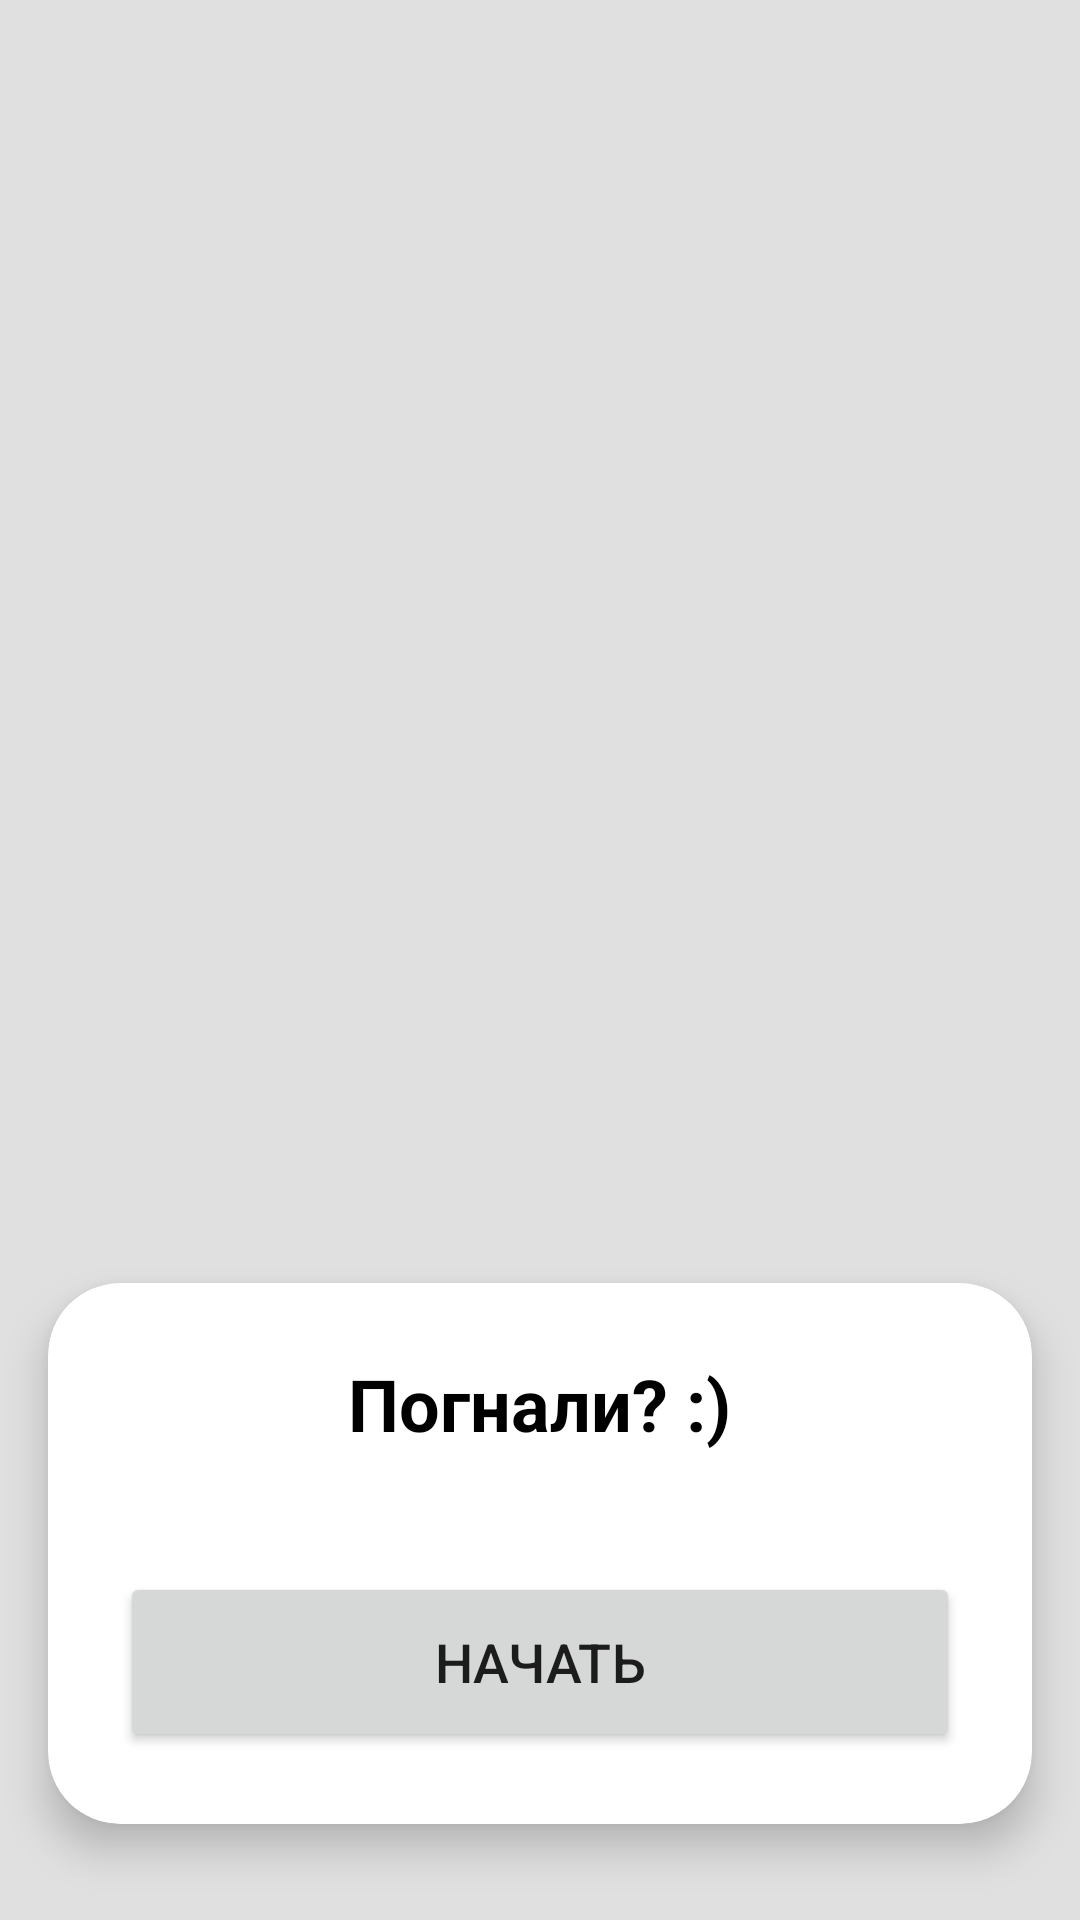

Reconstruct the res/layout file that produces this screen, plus the resources it refers to.
<!-- AndroidManifest.xml: application theme Theme.Androidprogram -->
<!-- res/layout/activity_new.xml -->
<?xml version="1.0" encoding="utf-8"?>
<androidx.constraintlayout.widget.ConstraintLayout xmlns:android="http://schemas.android.com/apk/res/android"
    xmlns:app="http://schemas.android.com/apk/res-auto"
    xmlns:tools="http://schemas.android.com/tools"
    android:layout_width="match_parent"
    android:layout_height="match_parent"
    tools:context=".NewActivity">

    
    <View
        android:id="@+id/map_view"
        android:layout_width="0dp"
        android:layout_height="0dp"
        android:background="#E0E0E0"
        app:layout_constraintBottom_toBottomOf="parent"
        app:layout_constraintEnd_toEndOf="parent"
        app:layout_constraintStart_toStartOf="parent"
        app:layout_constraintTop_toTopOf="parent" />

    <androidx.cardview.widget.CardView
        android:id="@+id/bottom_card"
        android:layout_width="0dp"
        android:layout_height="wrap_content"
        android:layout_marginStart="16dp"
        android:layout_marginEnd="16dp"
        android:layout_marginBottom="32dp"
        app:cardCornerRadius="24dp"
        app:cardElevation="8dp"
        app:layout_constraintBottom_toBottomOf="parent"
        app:layout_constraintEnd_toEndOf="parent"
        app:layout_constraintStart_toStartOf="parent">

        <LinearLayout
            android:layout_width="match_parent"
            android:layout_height="wrap_content"
            android:orientation="vertical"
            android:padding="24dp">

            
            <LinearLayout
                android:id="@+id/layout_before_start"
                android:layout_width="match_parent"
                android:layout_height="wrap_content"
                android:orientation="vertical"
                android:visibility="visible">

                <TextView
                    android:layout_width="wrap_content"
                    android:layout_height="wrap_content"
                    android:layout_gravity="center_horizontal"
                    android:text="Погнали? :)"
                    android:textColor="@android:color/black"
                    android:textSize="24sp"
                    android:textStyle="bold" />

                <androidx.recyclerview.widget.RecyclerView
                    android:id="@+id/activity_type_recycler"
                    android:layout_width="match_parent"
                    android:layout_height="wrap_content"
                    android:layout_marginTop="16dp"
                    android:orientation="horizontal"
                    app:layoutManager="androidx.recyclerview.widget.LinearLayoutManager"
                    tools:listitem="@layout/list_item_activity_type" />

                <Button
                    android:id="@+id/start_button"
                    android:layout_width="match_parent"
                    android:layout_height="60dp"
                    android:layout_marginTop="24dp"
                    android:text="Начать"
                    android:textSize="18sp"
                    app:cornerRadius="16dp" />
            </LinearLayout>

            
            <LinearLayout
                android:id="@+id/layout_in_progress"
                android:layout_width="match_parent"
                android:layout_height="wrap_content"
                android:orientation="vertical"
                android:visibility="gone">

                <TextView
                    android:id="@+id/in_progress_activity_type"
                    android:layout_width="wrap_content"
                    android:layout_height="wrap_content"
                    android:layout_gravity="start"
                    android:textColor="@android:color/black"
                    android:textSize="20sp"
                    android:textStyle="bold"
                    tools:text="Велосипед" />

                <LinearLayout
                    android:layout_width="match_parent"
                    android:layout_height="wrap_content"
                    android:layout_marginTop="16dp"
                    android:gravity="center_vertical"
                    android:orientation="horizontal">

                    <TextView
                        android:id="@+id/in_progress_distance"
                        android:layout_width="0dp"
                        android:layout_height="wrap_content"
                        android:layout_weight="1"
                        android:text="0.00 км"
                        android:textColor="@android:color/black"
                        android:textSize="18sp" />

                    <TextView
                        android:id="@+id/in_progress_timer"
                        android:layout_width="wrap_content"
                        android:layout_height="wrap_content"
                        android:text="00:00:00"
                        android:textColor="@android:color/black"
                        android:textSize="18sp" />
                </LinearLayout>

                <LinearLayout
                    android:layout_width="match_parent"
                    android:layout_height="wrap_content"
                    android:layout_marginTop="24dp"
                    android:gravity="center"
                    android:orientation="horizontal">

                    <ImageButton
                        android:id="@+id/pause_button"
                        android:layout_width="60dp"
                        android:layout_height="60dp"
                        android:background="@drawable/button_background_secondary"
                        android:src="@drawable/ic_pause" />

                    <ImageButton
                        android:id="@+id/finish_button"
                        android:layout_width="60dp"
                        android:layout_height="60dp"
                        android:layout_marginStart="32dp"
                        android:background="@drawable/button_background_primary"
                        android:src="@drawable/ic_finish_flag" />
                </LinearLayout>

            </LinearLayout>
        </LinearLayout>
    </androidx.cardview.widget.CardView>

</androidx.constraintlayout.widget.ConstraintLayout>
<!-- res/layout/list_item_activity_type.xml (included above) -->
<?xml version="1.0" encoding="utf-8"?>
<FrameLayout xmlns:android="http://schemas.android.com/apk/res/android"
    xmlns:tools="http://schemas.android.com/tools"
    android:layout_width="wrap_content"
    android:layout_height="wrap_content"
    android:layout_margin="8dp"
    android:background="@drawable/item_activity_type_selector">

    <TextView
        android:id="@+id/activity_type_name"
        android:layout_width="wrap_content"
        android:layout_height="wrap_content"
        android:padding="16dp"
        android:textColor="@color/item_activity_type_text_selector"
        android:textSize="16sp"
        android:gravity="center"
        tools:text="Велосипед" />

</FrameLayout>
<!-- resources referenced by this layout -->
<resources>
  <!-- drawable ic_finish_flag (drawable) -->
  <vector xmlns:android="http://schemas.android.com/apk/res/android"
      android:width="24dp"
      android:height="24dp"
      android:viewportWidth="24"
      android:viewportHeight="24">
    <path
        android:fillColor="@android:color/white"
        android:pathData="M14.4,6L14,4H5v17h2v-7h5.6l0.4,2h7V6h-5.6z"/>
  </vector>
  <!-- drawable ic_pause (drawable) -->
  <vector xmlns:android="http://schemas.android.com/apk/res/android"
      android:width="24dp"
      android:height="24dp"
      android:viewportWidth="24"
      android:viewportHeight="24">
    <path
        android:fillColor="@android:color/white"
        android:pathData="M6,19h4L10,5L6,5v14zM14,5v14h4L18,5h-4z"/>
  </vector>
  <!-- drawable item_activity_type_selector (drawable) -->
  <?xml version="1.0" encoding="utf-8"?>
  <selector xmlns:android="http://schemas.android.com/apk/res/android">
      <item android:state_selected="true">
          <shape android:shape="rectangle">
              <solid android:color="@color/purple_500" />
              <corners android:radius="16dp" />
          </shape>
      </item>
      <item>
          <shape android:shape="rectangle">
              <solid android:color="#F0F2F5" />
              <corners android:radius="16dp" />
          </shape>
      </item>
  </selector>
  <style name="Theme.Androidprogram" parent="Theme.MaterialComponents.Light.NoActionBar">
          
          <item name="colorPrimary">@color/primary_color</item>
          <item name="colorPrimaryVariant">@color/primary_color</item>
          <item name="colorOnPrimary">@color/white</item>
          
          <item name="colorSecondary">@color/primary_color</item>
          <item name="colorSecondaryVariant">@color/primary_color</item>
          <item name="colorOnSecondary">@color/black</item>
          
          <item name="android:statusBarColor" tools:targetApi="l">@android:color/white</item>
          <item name="android:windowLightStatusBar" tools:targetApi="m">true</item>
          <item name="android:navigationBarColor" tools:targetApi="l">@android:color/white</item>
          <item name="android:windowLightNavigationBar" tools:targetApi="o_mr1">true</item>
          
          
          <item name="textInputStyle">@style/Widget.MaterialComponents.TextInputLayout.OutlinedBox</item>
          
          
          <item name="materialButtonStyle">@style/Widget.App.Button</item>
      </style>
  <color name="purple_500">#6200EE</color>
  <color name="primary_color">#4B09F3</color>
  <color name="white">#FFFFFFFF</color>
  <color name="black">#FF000000</color>
  <style name="Widget.App.Button" parent="Widget.MaterialComponents.Button">
          <item name="backgroundTint">@color/primary_color</item>
          <item name="android:textColor">@color/white</item>
          <item name="cornerRadius">4dp</item>
      </style>
</resources>
